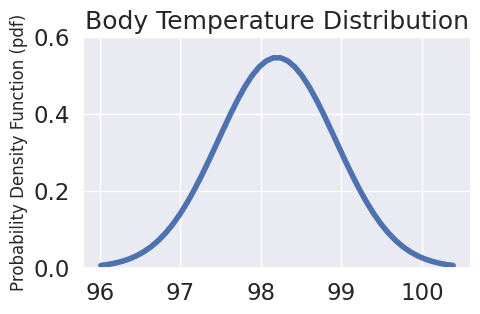
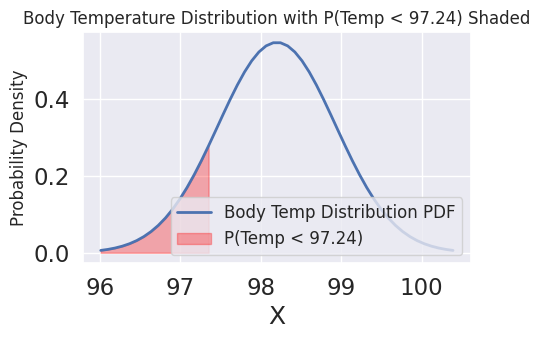
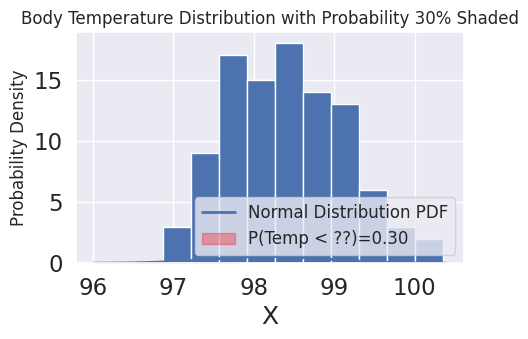

These figures' Python source, in order:
import pandas as pd
import numpy as np
import matplotlib.pyplot as plt
import seaborn as sns
import scipy.stats as stats
plt.style.use('ggplot')
sns.set(font_scale=1.5)
%config InlineBackend.figure_format = 'retina'
%matplotlib inline

# Set the body temperature distribution to be normal
mean_temp = 98.2
std_temp = 0.73
bodytemp_norm = stats.norm(loc=mean_temp, scale=std_temp)
#where loc is the mean and scale is the std dev

# get a set of 50 numbers within 3 standard deviations from the mean
x = np.linspace(mean_temp-3*std_temp,mean_temp+3*std_temp,50)

# Calculate the probability density function (PDF) for the given parameters
pdf = bodytemp_norm.pdf(x)

# Create a plot for the pdf function
figure,ax = plt.subplots(figsize=(5,3))

# plot the numbers with the probability density function
ax.plot(x, pdf,lw=4)
ax.set_ylim([0,pdf.max()+pdf.max()*0.1])
ax.set_ylabel('Probability Density Function (pdf)', fontsize=12)
ax.set_title('Body Temperature Distribution')
plt.show()

#To find the probability that the variable has a value LESS than or equal to 97.4
bodytemp_norm.cdf(97.24)

# Using the same distribution and x values defined before

# Calculate the cumulative distribution function (CDF) up to 97.24
cdf_value = bodytemp_norm.cdf(97.24)

# Plot the normal distribution
plt.figure(figsize=(5, 3))
plt.plot(x, pdf, 'b-', lw=2, label='Body Temp Distribution PDF')

# Shade the area under the curve less than 97.4
plt.fill_between(x, pdf, where=(x < 97.4), color='red', alpha=0.3, label='P(Temp < 97.24)')


plt.title('Body Temperature Distribution with P(Temp < 97.24) Shaded', fontsize=12)
plt.xlabel('X')
plt.ylabel('Probability Density', fontsize=12)
plt.legend(fontsize=12, loc='lower right')
plt.grid(True)
plt.show()

print(f'Probability (X < 97.24) = {cdf_value:.4f}')

#To find the probability that the body temperature is greater than 97.24
bodytemp_norm.sf(97.24)

## Can you modify the plot for the cdf function to show area returned by the result?


# Find the temperature where there'sa 30% probability that a randomly selected individual has less than that value
bodytemp_norm.ppf(0.30)

# Using the same distribution and x values defined before

# Calculate the percent point function (PPF) for 0.30
ppf_value = bodytemp_norm.ppf(0.30)

# Plot the normal distribution
plt.figure(figsize=(5, 3))
plt.plot(x, pdf, 'b-', lw=2, label='Normal Distribution PDF')

# Shade the area under the curve less than ppf value
plt.fill_between(x, pdf, where=(x < ppf_value), color='red', alpha=0.3, label='P(Temp < ??)=0.30')


plt.title('Body Temperature Distribution with Probability 30% Shaded', fontsize=12)
plt.xlabel('X')
plt.ylabel('Probability Density', fontsize=12)
plt.legend(fontsize=12, loc='lower right')
plt.grid(True)
plt.show()

print(f'Probability (X < {ppf_value:.3f}) = 0.30')

# Generate 100 random numbers from this distribution
random_temps = bodytemp_norm.rvs(100)

# Plot the points - what is the difference in the plot when you generate 10, 100,1000, 10000 numbers?
plt.hist(random_temps)

